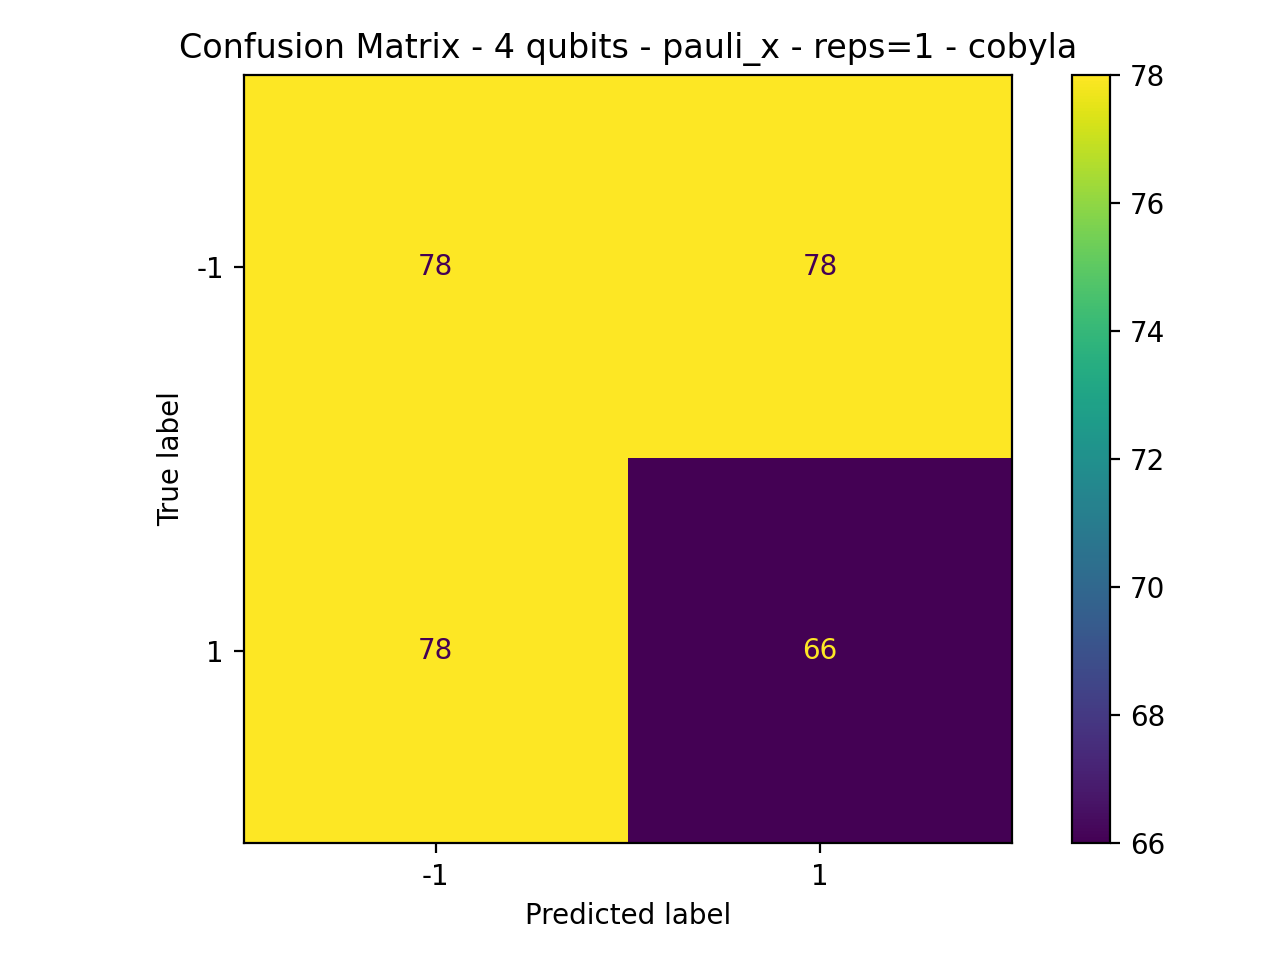

The table this chart was drawn from, first rows:
78, 78
78, 66
